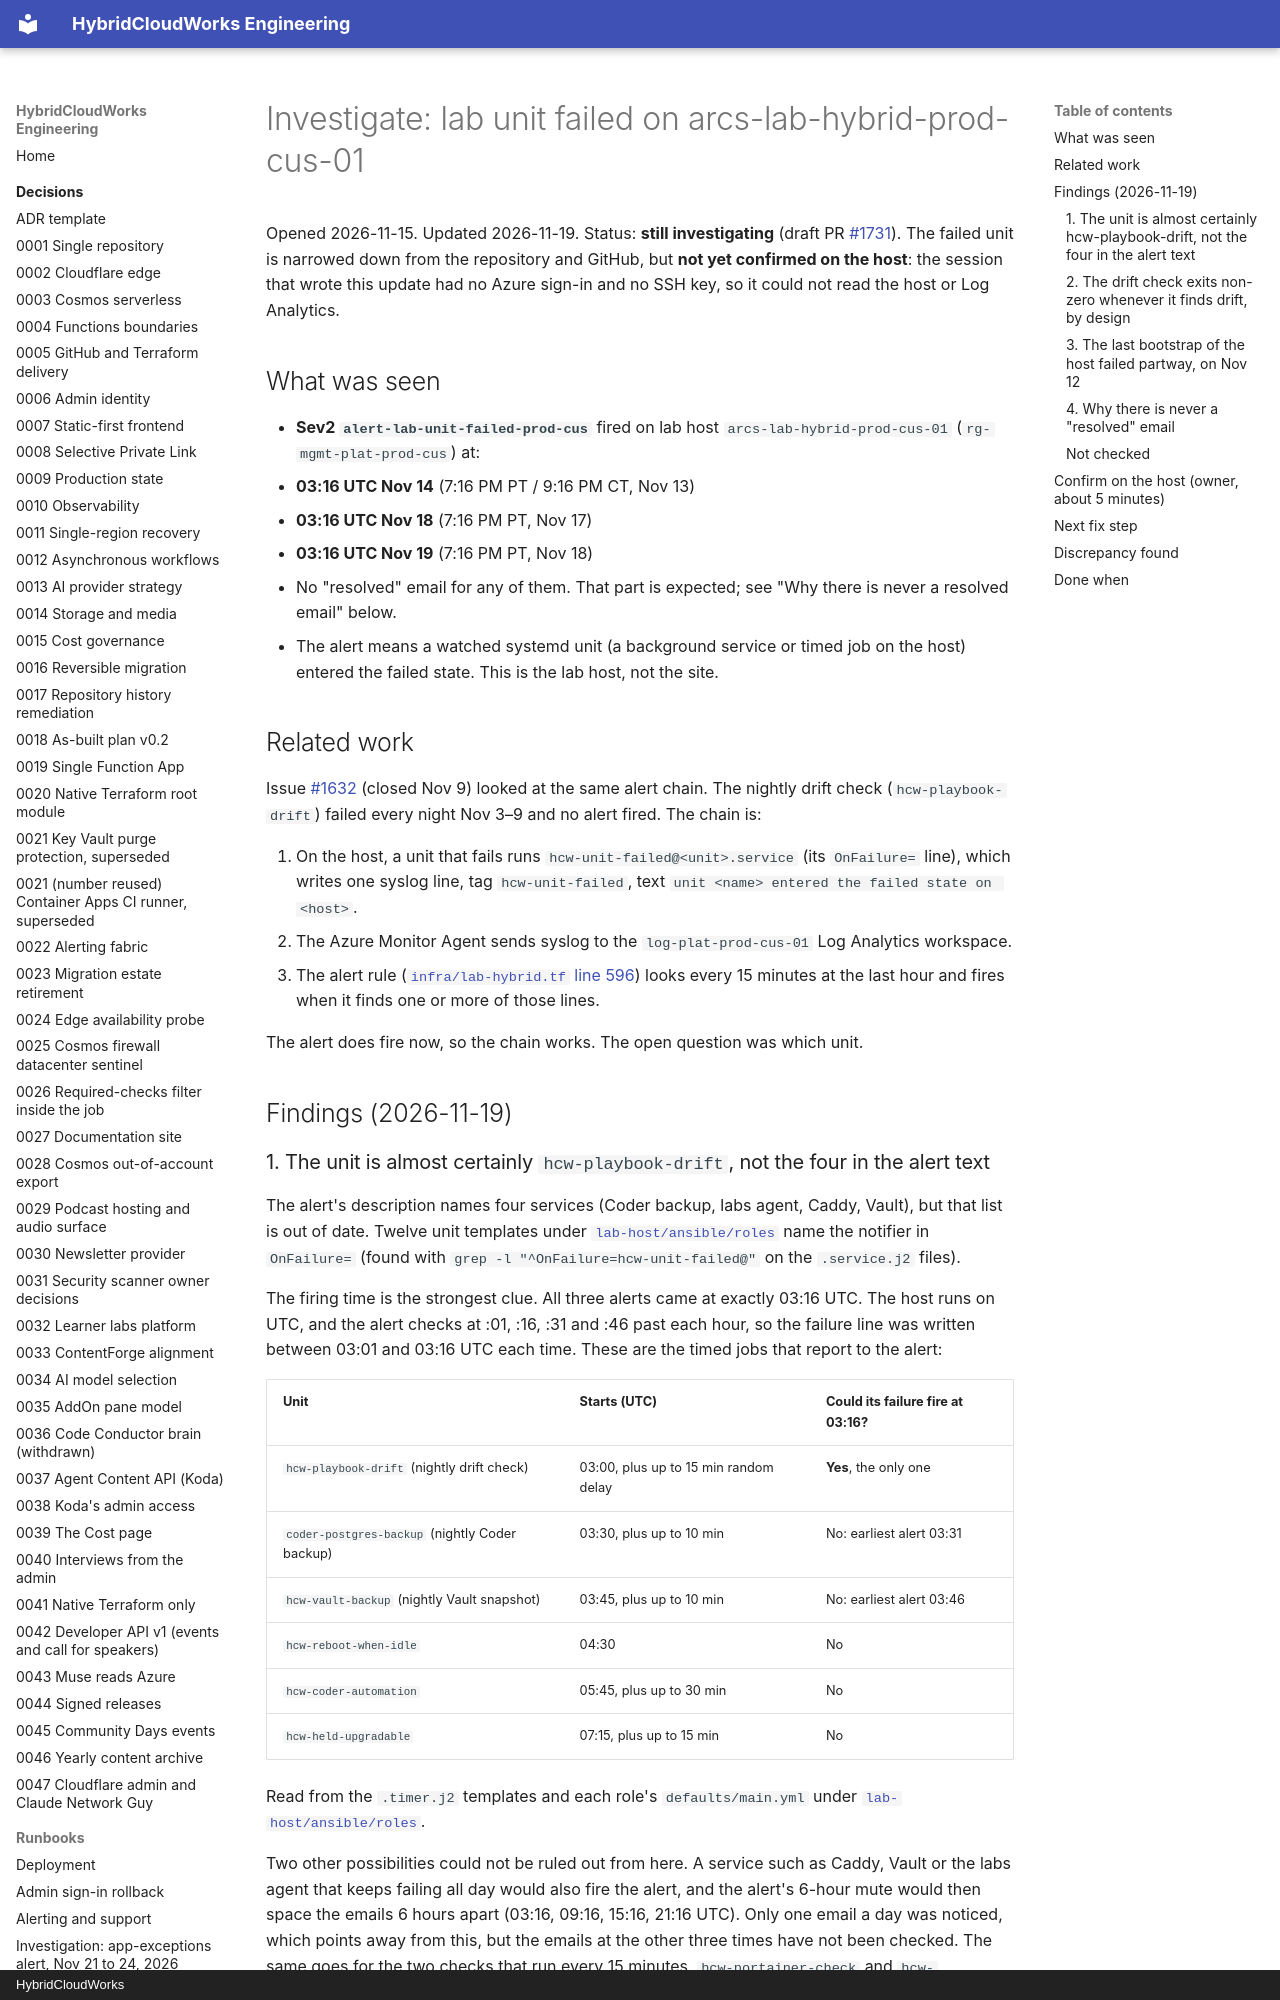

repository: saulpatinojr/HCW-HybridCloudWorks · page: runbooks/investigate-lab-unit-failed-2026-11-15/index.html · generator: mkdocs · copyright: HybridCloudWorks

# Investigate: lab unit failed on arcs-lab-hybrid-prod-cus-01

Opened 2026-11-15. Updated 2026-11-19. Status: **still investigating**
(draft PR [#1731](https://github.com/saulpatinojr/HCW-HybridCloudWorks/pull/1731)).
The failed unit is narrowed down from the repository and GitHub, but **not yet
confirmed on the host**: the session that wrote this update had no Azure
sign-in and no SSH key, so it could not read the host or Log Analytics.

## What was seen

- **Sev2 `alert-lab-unit-failed-prod-cus`** fired on lab host
  `arcs-lab-hybrid-prod-cus-01` (`rg-mgmt-plat-prod-cus`) at:
  - **03:16 UTC Nov 14** (7:16 PM PT / 9:16 PM CT, Nov 13)
  - **03:16 UTC Nov 18** (7:16 PM PT, Nov 17)
  - **03:16 UTC Nov 19** (7:16 PM PT, Nov 18)
- No "resolved" email for any of them. That part is expected; see
  "Why there is never a resolved email" below.
- The alert means a watched systemd unit (a background service or timed job
  on the host) entered the failed state. This is the lab host, not the site.

## Related work

Issue [#1632](https://github.com/saulpatinojr/HCW-HybridCloudWorks/issues/1632)
(closed Nov 9) looked at the same alert chain. The nightly drift check
(`hcw-playbook-drift`) failed every night Nov 3–9 and no alert fired. The
chain is:

1. On the host, a unit that fails runs `hcw-unit-failed@<unit>.service` (its
   `OnFailure=` line), which writes one syslog line, tag `hcw-unit-failed`,
   text `unit <name> entered the failed state on <host>`.
2. The Azure Monitor Agent sends syslog to the `log-plat-prod-cus-01` Log
   Analytics workspace.
3. The alert rule
   ([`infra/lab-hybrid.tf` line 596](https://github.com/saulpatinojr/HCW-HybridCloudWorks/blob/main/infra/lab-hybrid.tf#L596))
   looks every 15 minutes at the last hour and fires when it finds one or
   more of those lines.

The alert does fire now, so the chain works. The open question was which unit.

## Findings (2026-11-19)

### 1. The unit is almost certainly `hcw-playbook-drift`, not the four in the alert text

The alert's description names four services (Coder backup, labs agent,
Caddy, Vault), but that list is out of date. Twelve unit templates under
[`lab-host/ansible/roles`](https://github.com/saulpatinojr/HCW-HybridCloudWorks/tree/main/lab-host/ansible/roles)
name the notifier in `OnFailure=` (found with
`grep -l "^OnFailure=hcw-unit-failed@"` on the `.service.j2` files).

The firing time is the strongest clue. All three alerts came at exactly
03:16 UTC. The host runs on UTC, and the alert checks at :01, :16, :31 and
:46 past each hour, so the failure line was written between 03:01 and 03:16
UTC each time. These are the timed jobs that report to the alert:

| Unit | Starts (UTC) | Could its failure fire at 03:16? |
| --- | --- | --- |
| `hcw-playbook-drift` (nightly drift check) | 03:00, plus up to 15 min random delay | **Yes**, the only one |
| `coder-postgres-backup` (nightly Coder backup) | 03:30, plus up to 10 min | No: earliest alert 03:31 |
| `hcw-vault-backup` (nightly Vault snapshot) | 03:45, plus up to 10 min | No: earliest alert 03:46 |
| `hcw-reboot-when-idle` | 04:30 | No |
| `hcw-coder-automation` | 05:45, plus up to 30 min | No |
| `hcw-held-upgradable` | 07:15, plus up to 15 min | No |

Read from the `.timer.j2` templates and each role's `defaults/main.yml`
under [`lab-host/ansible/roles`](https://github.com/saulpatinojr/HCW-HybridCloudWorks/tree/main/lab-host/ansible/roles).

Two other possibilities could not be ruled out from here. A service such as
Caddy, Vault or the labs agent that keeps failing all day would also fire
the alert, and the alert's 6-hour mute would then space the emails 6 hours
apart (03:16, 09:16, 15:16, 21:16 UTC). Only one email a day was noticed,
which points away from this, but the emails at the other three times have
not been checked. The same goes for the two checks that run every 15
minutes, `hcw-portainer-check` and `hcw-workspace-reach` (which checks that a
lab workspace can reach Coder and the lab repository). The workspace check
deserves a look because of finding 3: it depends on the same lab job path
that failed on Nov 12.
